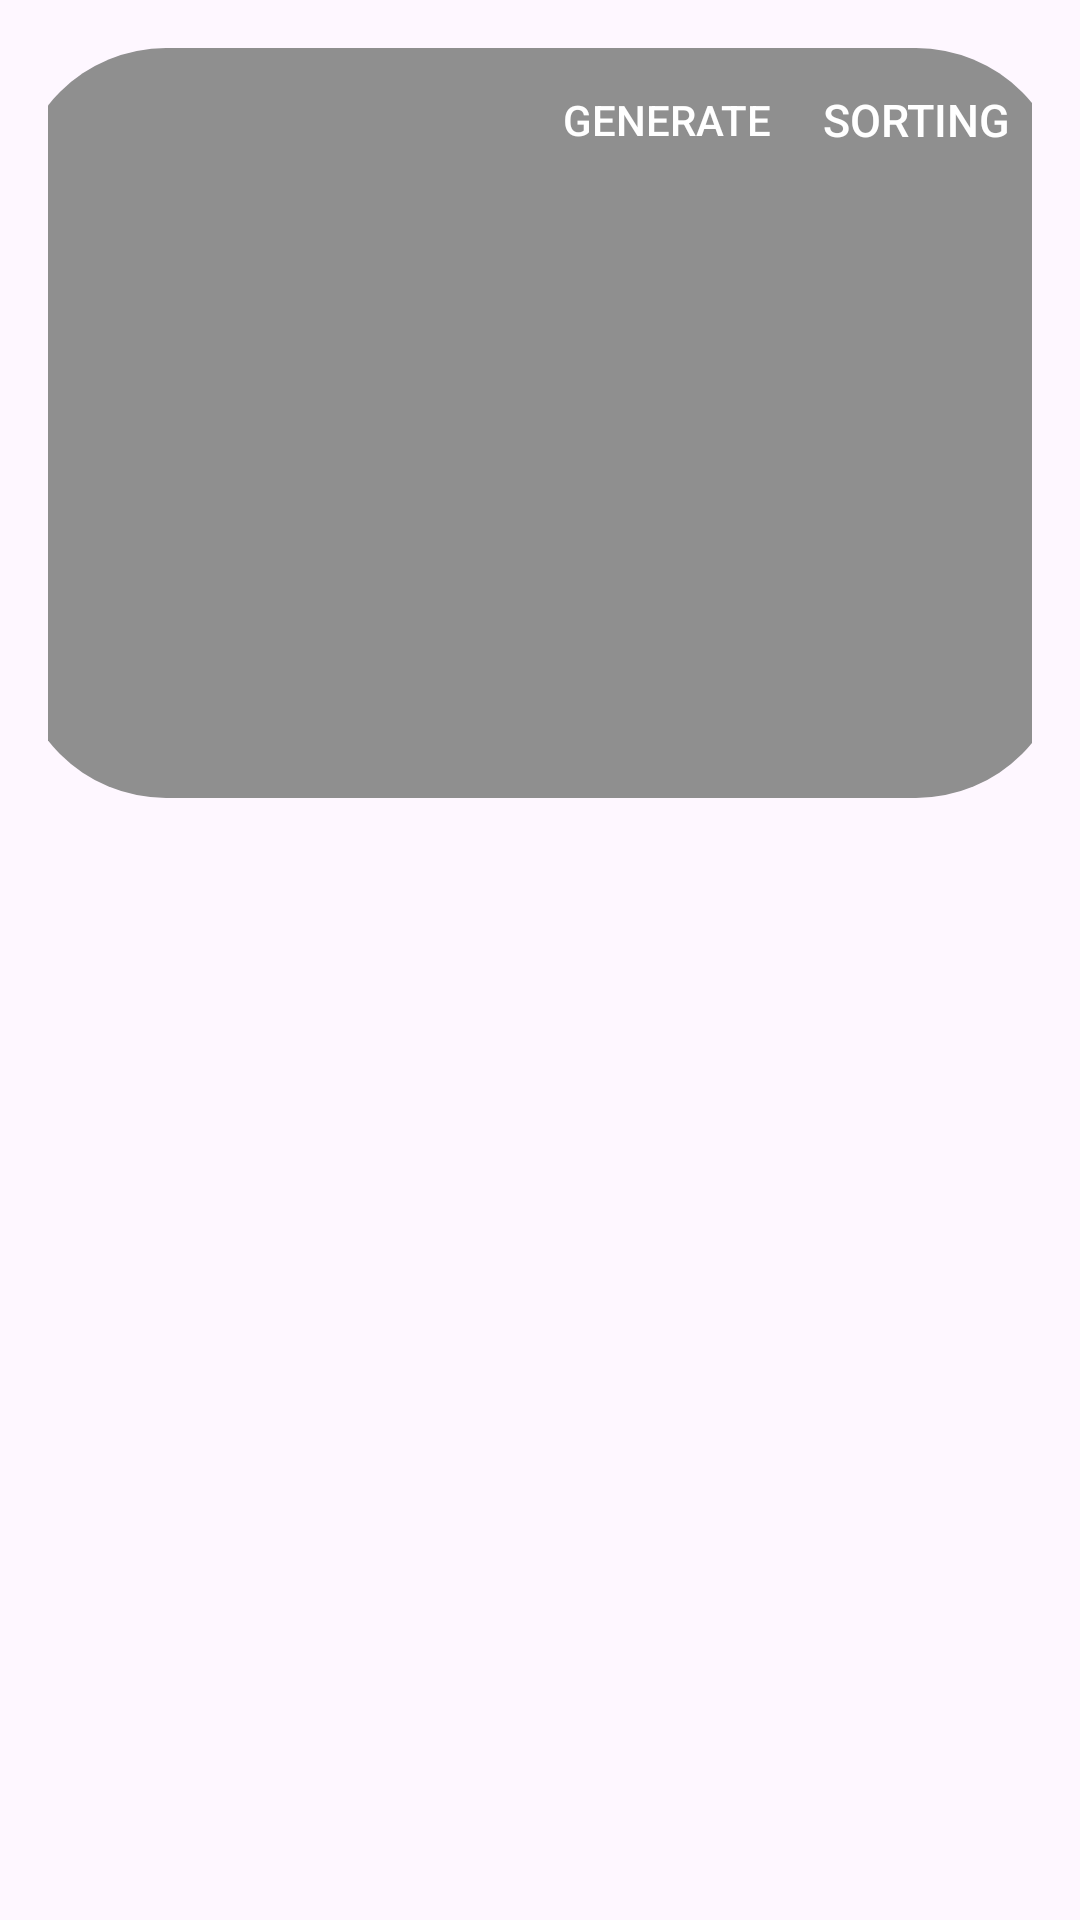

Reconstruct the res/layout file that produces this screen, plus the resources it refers to.
<!-- AndroidManifest.xml: application theme Theme.PocketSort -->
<!-- res/layout/fragment_sorting.xml -->
<?xml version="1.0" encoding="utf-8"?>
<FrameLayout
    xmlns:android="http://schemas.android.com/apk/res/android"
    xmlns:app="http://schemas.android.com/apk/res-auto"
    xmlns:tools="http://schemas.android.com/tools"
    android:layout_width="match_parent"
    android:layout_height="match_parent"
    tools:context=".SortingFragment">

    <androidx.constraintlayout.widget.ConstraintLayout
        android:layout_width="match_parent"
        android:layout_height="match_parent"
        android:padding="16dp">

        <TextView
            android:id="@+id/arrayLengthField"
            android:layout_width="wrap_content"
            android:layout_height="48dp"
            android:layout_marginTop="16dp"
            android:text="@string/inputArray"
            android:textSize="20sp"
            app:layout_constraintEnd_toStartOf="@id/arrayLength"
            app:layout_constraintStart_toStartOf="parent"
            app:layout_constraintTop_toTopOf="parent" />

        <EditText
            android:id="@+id/arrayLength"
            android:layout_width="80dp"
            android:layout_height="48dp"
            android:layout_marginStart="8dp"
            android:layout_marginTop="8dp"
            android:hint="@string/hints_arrayLength"
            android:inputType="number"
            android:labelFor="@id/arrayLength"
            app:layout_constraintStart_toEndOf="@id/arrayLengthField"
            app:layout_constraintTop_toTopOf="parent" />

        <androidx.appcompat.widget.AppCompatButton
            android:id="@+id/generateNumber"
            android:layout_width="wrap_content"
            android:layout_height="wrap_content"
            android:layout_marginStart="24dp"
            android:background="@drawable/button_style"
            android:text="@string/generateInput"
            android:textColor="@color/white"
            app:layout_constraintStart_toEndOf="@id/arrayLength"
            app:layout_constraintTop_toTopOf="parent" />

        <androidx.appcompat.widget.AppCompatButton
            android:id="@+id/sorting"
            android:layout_width="wrap_content"
            android:layout_height="wrap_content"
            android:background="@drawable/button_style"
            android:text="Sorting"
            android:textSize="15sp"
            android:textColor="@color/white"
            app:layout_constraintEnd_toEndOf="parent"
            app:layout_constraintStart_toEndOf="@id/generateNumber"
            app:layout_constraintTop_toTopOf="parent" />

        <androidx.appcompat.widget.AppCompatButton
            android:id="@+id/sort_btn"
            android:layout_width="wrap_content"
            android:layout_height="wrap_content"
            android:layout_marginBottom="5dp"
            android:background="@drawable/button_style"
            android:text="@string/sort_btn"
            android:textColor="@color/white"
            app:layout_constraintBottom_toTopOf="@+id/terminal"
            app:layout_constraintEnd_toEndOf="parent"
            app:layout_constraintStart_toStartOf="parent" />

        <TextView
            android:id="@+id/terminal"
            android:layout_width="350dp"
            android:layout_height="250dp"
            android:background="@drawable/corner_sorting_btn"
            app:layout_constraintEnd_toEndOf="parent"
            app:layout_constraintStart_toStartOf="parent"
            tools:ignore="MissingConstraints"
            tools:layout_editor_absoluteX="16dp"
            tools:layout_editor_absoluteY="453dp" />
    </androidx.constraintlayout.widget.ConstraintLayout>
</FrameLayout>
<!-- resources referenced by this layout -->
<resources>
  <!-- drawable corner_sorting_btn (drawable) -->
  <?xml version="1.0" encoding="utf-8"?>
      <shape xmlns:android="http://schemas.android.com/apk/res/android">
              <corners
                  android:bottomLeftRadius="50dp"
                  android:bottomRightRadius="50dp"
                  android:topLeftRadius="50dp"
                  android:topRightRadius="50dp"/>
              <solid android:color="#8F8F8F" />
      </shape>
  <string name="generateInput">Generate</string>
  <string name="hints_arrayLength">1, 2, 3, 4, 5</string>
  <string name="inputArray">Input:</string>
  <string name="sort_btn">Sort</string>
  <style name="Theme.PocketSort" parent="Base.Theme.PocketSort" />
  <style name="Base.Theme.PocketSort" parent="Theme.Material3.DayNight.NoActionBar">
  
      </style>
  <!-- not gathered from this repository: default colours our renderer supplied (Android Studio template values) -->
  <color name="white">#FFFFFFFF</color>
</resources>
